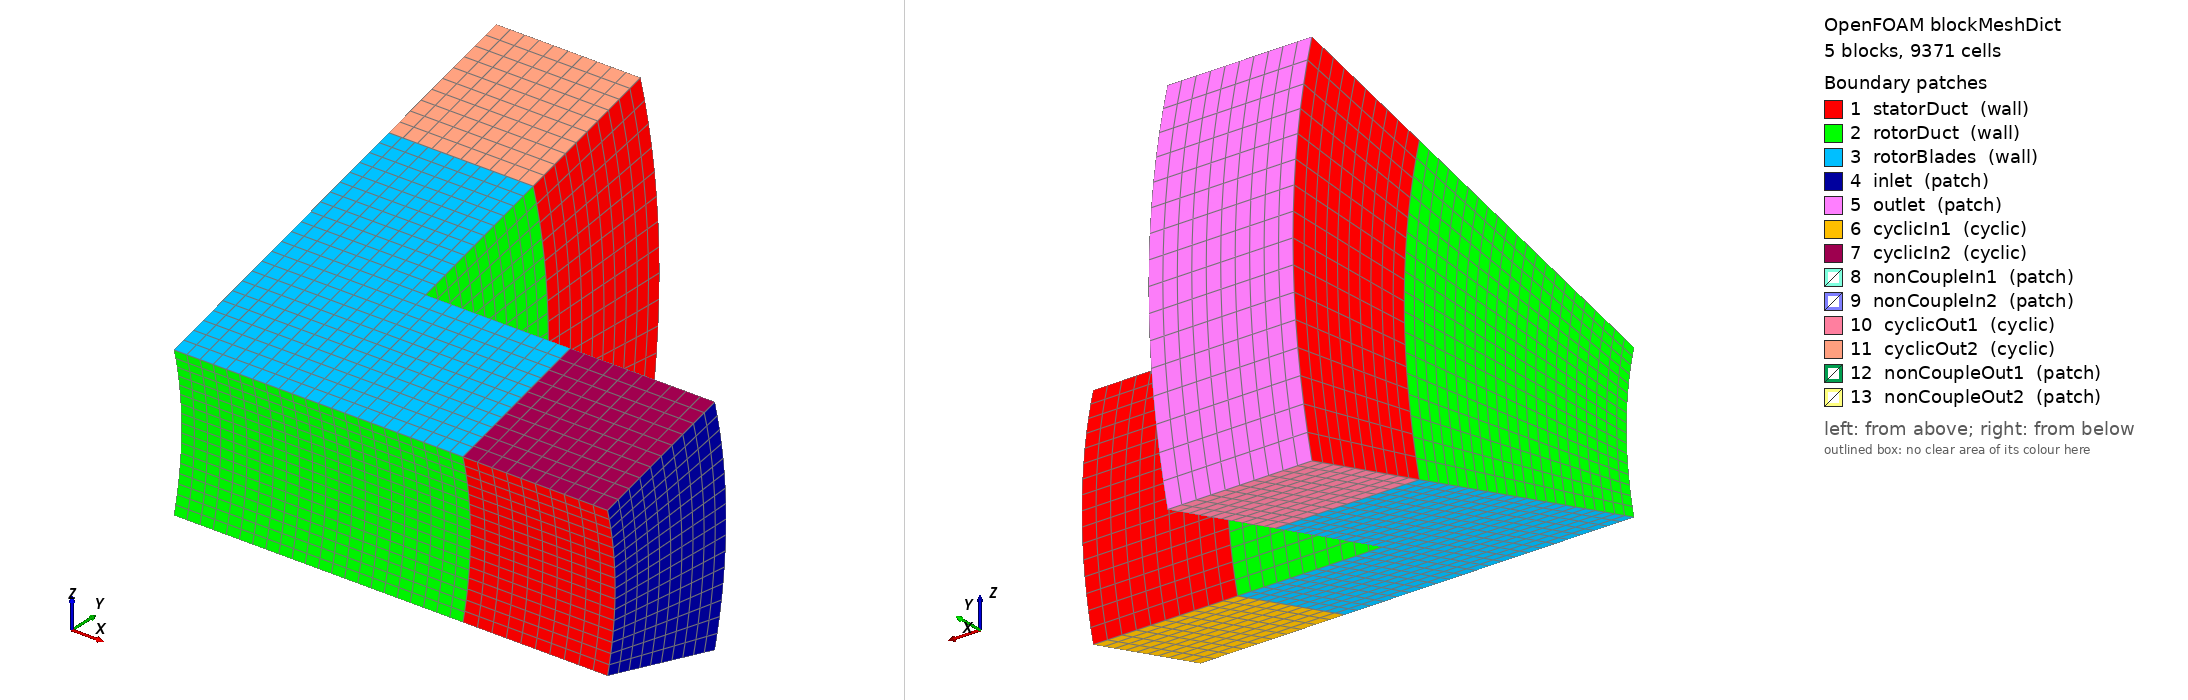

OpenFOAM case: the mesh blockMesh builds from blockMeshDict, 5 block(s), 9371 cells. Boundary patches (legend numbers): 1 statorDuct (wall), 2 rotorDuct (wall), 3 rotorBlades (wall), 4 inlet (patch), 5 outlet (patch), 6 cyclicIn1 (cyclic), 7 cyclicIn2 (cyclic), 8 nonCoupleIn1 (patch), 9 nonCoupleIn2 (patch), 10 cyclicOut1 (cyclic), 11 cyclicOut2 (cyclic), 12 nonCoupleOut1 (patch), 13 nonCoupleOut2 (patch). Left view from above one corner, right view from below the opposite corner. Boundary conditions: 5 field file(s) under 0/; 9 of 13 drawn patches have an entry in a shipped field file.

=== system/blockMeshDict ===
/*--------------------------------*- C++ -*----------------------------------*\
  =========                 |
  \\      /  F ield         | OpenFOAM: The Open Source CFD Toolbox
   \\    /   O peration     | Website:  https://openfoam.org
    \\  /    A nd           | Version:  10
     \\/     M anipulation  |
\*---------------------------------------------------------------------------*/
FoamFile
{
    format      ascii;
    class       dictionary;
    location    "system";
    object      blockMeshDict;
}
// * * * * * * * * * * * * * * * * * * * * * * * * * * * * * * * * * * * * * //

convertToMeters 0.01;

r1 4;
r2 6;
r3 8;
r4 10;

y1 3.86370330516;
y2 5.79555495773;
y3 7.72740661031;
y4 9.65925826289;

nz1 -1.03527618041;
nz2 -1.55291427062;
nz3 -2.07055236082;
nz4 -2.58819045103;

pz1 1.03527618041;
pz2 1.55291427062;
pz3 2.07055236082;
pz4 2.58819045103;

vertices
(
    (0 $y1 $nz1) (2 $y1 $nz1) (4 $y1 $nz1) (4 $y1 $nz1) (6 $y1 $nz1)
    (0 $y2 $nz2) (2 $y2 $nz2) (4 $y2 $nz2) (4 $y2 $nz2) (6 $y2 $nz2)
    (0 $y3 $nz3) (2 $y3 $nz3)
    (0 $y3 $nz3) (2 $y3 $nz3)
    (0 $y4 $nz4) (2 $y4 $nz4)

    (0 $y1 $pz1) (2 $y1 $pz1) (4 $y1 $pz1) (4 $y1 $pz1) (6 $y1 $pz1)
    (0 $y2 $pz2) (2 $y2 $pz2) (4 $y2 $pz2) (4 $y2 $pz2) (6 $y2 $pz2)
    (0 $y3 $pz3) (2 $y3 $pz3)
    (0 $y3 $pz3) (2 $y3 $pz3)
    (0 $y4 $pz4) (2 $y4 $pz4)
);

blocks
(
    hex ( 0  1  6  5 16 17 22 21) rotating (11 11 17) simpleGrading (1 1 1)
    hex ( 1  2  7  6 17 18 23 22) rotating (11 11 17) simpleGrading (1 1 1)
    hex ( 3  4  9  8 19 20 25 24)          (10 10 16) simpleGrading (1 1 1)
    hex ( 5  6 11 10 21 22 27 26) rotating (11 11 17) simpleGrading (1 1 1)
    hex (12 13 15 14 28 29 31 30)          (10 10 16) simpleGrading (1 1 1)
);

edges
(
    arc  0 16 (0 $r1 0)
    arc  1 17 (2 $r1 0)
    arc  2 18 (4 $r1 0)
    arc  3 19 (4 $r1 0)
    arc  4 20 (6 $r1 0)

    arc  5 21 (0 $r2 0)
    arc  6 22 (2 $r2 0)
    arc  7 23 (4 $r2 0)
    arc  8 24 (4 $r2 0)
    arc  9 25 (6 $r2 0)

    arc 10 26 (0 $r3 0)
    arc 11 27 (2 $r3 0)
    arc 12 28 (0 $r3 0)
    arc 13 29 (2 $r3 0)

    arc 14 30 (0 $r4 0)
    arc 15 31 (2 $r4 0)
);

boundary
(
    statorDuct
    {
        type wall;
        faces
        (
            (3 4 20 19)
            (8 9 25 24)
            (12 14 30 28)
            (13 15 31 29)
        );
    }

    rotorDuct
    {
        type wall;
        faces
        (
            (0 1 17 16)
            (1 2 18 17)
            (0 5 21 16)
            (5 10 26 21)
            (6 7 23 22)
            (6 11 27 22)
        );
    }

    rotorBlades
    {
        type wall;
        faces
        (
            (0 1 6 5)
            (1 2 7 6)
            (5 6 11 10)
            (16 17 22 21)
            (17 18 23 22)
            (21 22 27 26)
        );
    }

    inlet
    {
        type patch;
        faces
        (
            (4 9 25 20)
        );
    }

    outlet
    {
        type patch;
        faces
        (
            (14 15 31 30)
        );
    }

    cyclicIn1
    {
        type cyclic;
        neighbourPatch cyclicIn2;
        faces
        (
            (3 4 9 8)
        );
    }

    cyclicIn2
    {
        type cyclic;
        neighbourPatch cyclicIn1;
        faces
        (
            (19 20 25 24)
        );
    }

    nonCoupleIn1
    {
        type patch;
        inGroups (nonCouple);
        faces
        (
            (3 8 24 19)
        );
    }

    nonCoupleIn2
    {
        type patch;
        inGroups (nonCouple);
        faces
        (
            (2 7 23 18)
        );
    }

    cyclicOut1
    {
        type cyclic;
        neighbourPatch cyclicOut2;
        faces
        (
            (12 14 15 13)
        );
    }

    cyclicOut2
    {
        type cyclic;
        neighbourPatch cyclicOut1;
        faces
        (
            (28 30 31 29)
        );
    }

    nonCoupleOut1
    {
        type patch;
        inGroups (nonCouple);
        faces
        (
            (10 11 27 26)
        );
    }

    nonCoupleOut2
    {
        type patch;
        inGroups (nonCouple);
        faces
        (
            (12 13 29 28)
        );
    }
);


// ************************************************************************* //


=== system/controlDict ===
/*--------------------------------*- C++ -*----------------------------------*\
  =========                 |
  \\      /  F ield         | OpenFOAM: The Open Source CFD Toolbox
   \\    /   O peration     | Website:  https://openfoam.org
    \\  /    A nd           | Version:  10
     \\/     M anipulation  |
\*---------------------------------------------------------------------------*/
FoamFile
{
    format      ascii;
    class       dictionary;
    location    "system";
    object      controlDict;
}
// * * * * * * * * * * * * * * * * * * * * * * * * * * * * * * * * * * * * * //

application     pimpleFoam;

startFrom       startTime;

startTime       0;

stopAt          endTime;

endTime         5;

deltaT          1e-3;

writeControl    adjustableRunTime;

writeInterval   0.05;

purgeWrite      0;

writeFormat     binary;

writePrecision  6;

writeCompression off;

timeFormat      general;

timePrecision   6;

runTimeModifiable true;

adjustTimeStep  yes;

maxCo           1.0;

functions
{
    #includeFunc patchFlowRate(patch=inlet, funcName=inletFlowRate)
    #includeFunc patchFlowRate(patch=outlet, funcName=outletFlowRate)

    cartesianToCylindrical
    {
        type        cylindrical;
        libs        ("libfieldFunctionObjects.so");

        origin      (0 0 0);
        axis        (1 0 0);

        field       U;

        writeControl    outputTime;
        writeInterval   1;
    }
}


// ************************************************************************* //


=== 0/U ===
/*--------------------------------*- C++ -*----------------------------------*\
  =========                 |
  \\      /  F ield         | OpenFOAM: The Open Source CFD Toolbox
   \\    /   O peration     | Website:  https://openfoam.org
    \\  /    A nd           | Version:  10
     \\/     M anipulation  |
\*---------------------------------------------------------------------------*/
FoamFile
{
    format      ascii;
    class       volVectorField;
    location    "0";
    object      U;
}
// * * * * * * * * * * * * * * * * * * * * * * * * * * * * * * * * * * * * * //

dimensions      [0 1 -1 0 0 0 0];

internalField   uniform (0 0 0);

boundaryField
{
    #includeEtc "caseDicts/setConstraintTypes"

    "(inlet|outlet)"
    {
        type            pressureInletOutletVelocity;
        value           $internalField;
    }

    "(statorDuct|nonCoupleIn1|nonCoupleOut2)"
    {
        type            noSlip;
    }

    "(rotorDuct|rotorBlades|nonCoupleIn2|nonCoupleOut1)"
    {
        type            movingWallVelocity;
        value           $internalField;
    }

    nonCouple
    {
        type            movingWallSlipVelocity;
        value           $internalField;
    }
}


// ************************************************************************* //


=== 0/epsilon ===
/*--------------------------------*- C++ -*----------------------------------*\
  =========                 |
  \\      /  F ield         | OpenFOAM: The Open Source CFD Toolbox
   \\    /   O peration     | Website:  https://openfoam.org
    \\  /    A nd           | Version:  10
     \\/     M anipulation  |
\*---------------------------------------------------------------------------*/
FoamFile
{
    format      ascii;
    class       volScalarField;
    location    "0";
    object      epsilon;
}
// * * * * * * * * * * * * * * * * * * * * * * * * * * * * * * * * * * * * * //

dimensions      [0 2 -3 0 0 0 0];

internalField   uniform 0.0002025;

boundaryField
{
    #includeEtc "caseDicts/setConstraintTypes"

    "(inlet|outlet)"
    {
        type            inletOutlet;
        inletValue      $internalField;
        value           $internalField;
    }

    wall
    {
        type            epsilonWallFunction;
        value           $internalField;
    }

    nonCouple
    {
        type            zeroGradient;
    }
}


// ************************************************************************* //


=== 0/k ===
/*--------------------------------*- C++ -*----------------------------------*\
  =========                 |
  \\      /  F ield         | OpenFOAM: The Open Source CFD Toolbox
   \\    /   O peration     | Website:  https://openfoam.org
    \\  /    A nd           | Version:  10
     \\/     M anipulation  |
\*---------------------------------------------------------------------------*/
FoamFile
{
    format      ascii;
    class       volScalarField;
    location    "0";
    object      k;
}
// * * * * * * * * * * * * * * * * * * * * * * * * * * * * * * * * * * * * * //

dimensions      [0 2 -2 0 0 0 0];

internalField   uniform 0.00015;

boundaryField
{
    #includeEtc "caseDicts/setConstraintTypes"

    "(inlet|outlet)"
    {
        type            inletOutlet;
        inletValue      $internalField;
        value           $internalField;
    }

    wall
    {
        type            kqRWallFunction;
        value           $internalField;
    }

    nonCouple
    {
        type            zeroGradient;
    }
}


// ************************************************************************* //


=== 0/nut ===
/*--------------------------------*- C++ -*----------------------------------*\
  =========                 |
  \\      /  F ield         | OpenFOAM: The Open Source CFD Toolbox
   \\    /   O peration     | Website:  https://openfoam.org
    \\  /    A nd           | Version:  10
     \\/     M anipulation  |
\*---------------------------------------------------------------------------*/
FoamFile
{
    format      ascii;
    class       volScalarField;
    location    "0";
    object      nut;
}
// * * * * * * * * * * * * * * * * * * * * * * * * * * * * * * * * * * * * * //

dimensions      [0 2 -1 0 0 0 0];

internalField   uniform 0;

boundaryField
{
    #includeEtc "caseDicts/setConstraintTypes"

    "(inlet|outlet)"
    {
        type            calculated;
        value           uniform 0;
    }

    wall
    {
        type            nutkWallFunction;
        value           uniform 0;
    }

    nonCouple
    {
        type            calculated;
        value           uniform 0;
    }
}


// ************************************************************************* //


=== 0/p ===
/*--------------------------------*- C++ -*----------------------------------*\
  =========                 |
  \\      /  F ield         | OpenFOAM: The Open Source CFD Toolbox
   \\    /   O peration     | Website:  https://openfoam.org
    \\  /    A nd           | Version:  10
     \\/     M anipulation  |
\*---------------------------------------------------------------------------*/
FoamFile
{
    format      ascii;
    class       volScalarField;
    location    "0";
    object      p;
}
// * * * * * * * * * * * * * * * * * * * * * * * * * * * * * * * * * * * * * //

dimensions      [0 2 -2 0 0 0 0];

internalField   uniform 0;

boundaryField
{
    #includeEtc "caseDicts/setConstraintTypes"

    "(inlet|outlet)"
    {
        type            entrainmentPressure;
        p0              $internalField;
        value           $internalField;
    }

    wall
    {
        type            fixedFluxPressure;
    }

    nonCouple
    {
        type            fixedFluxPressure;
    }
}


// ************************************************************************* //
